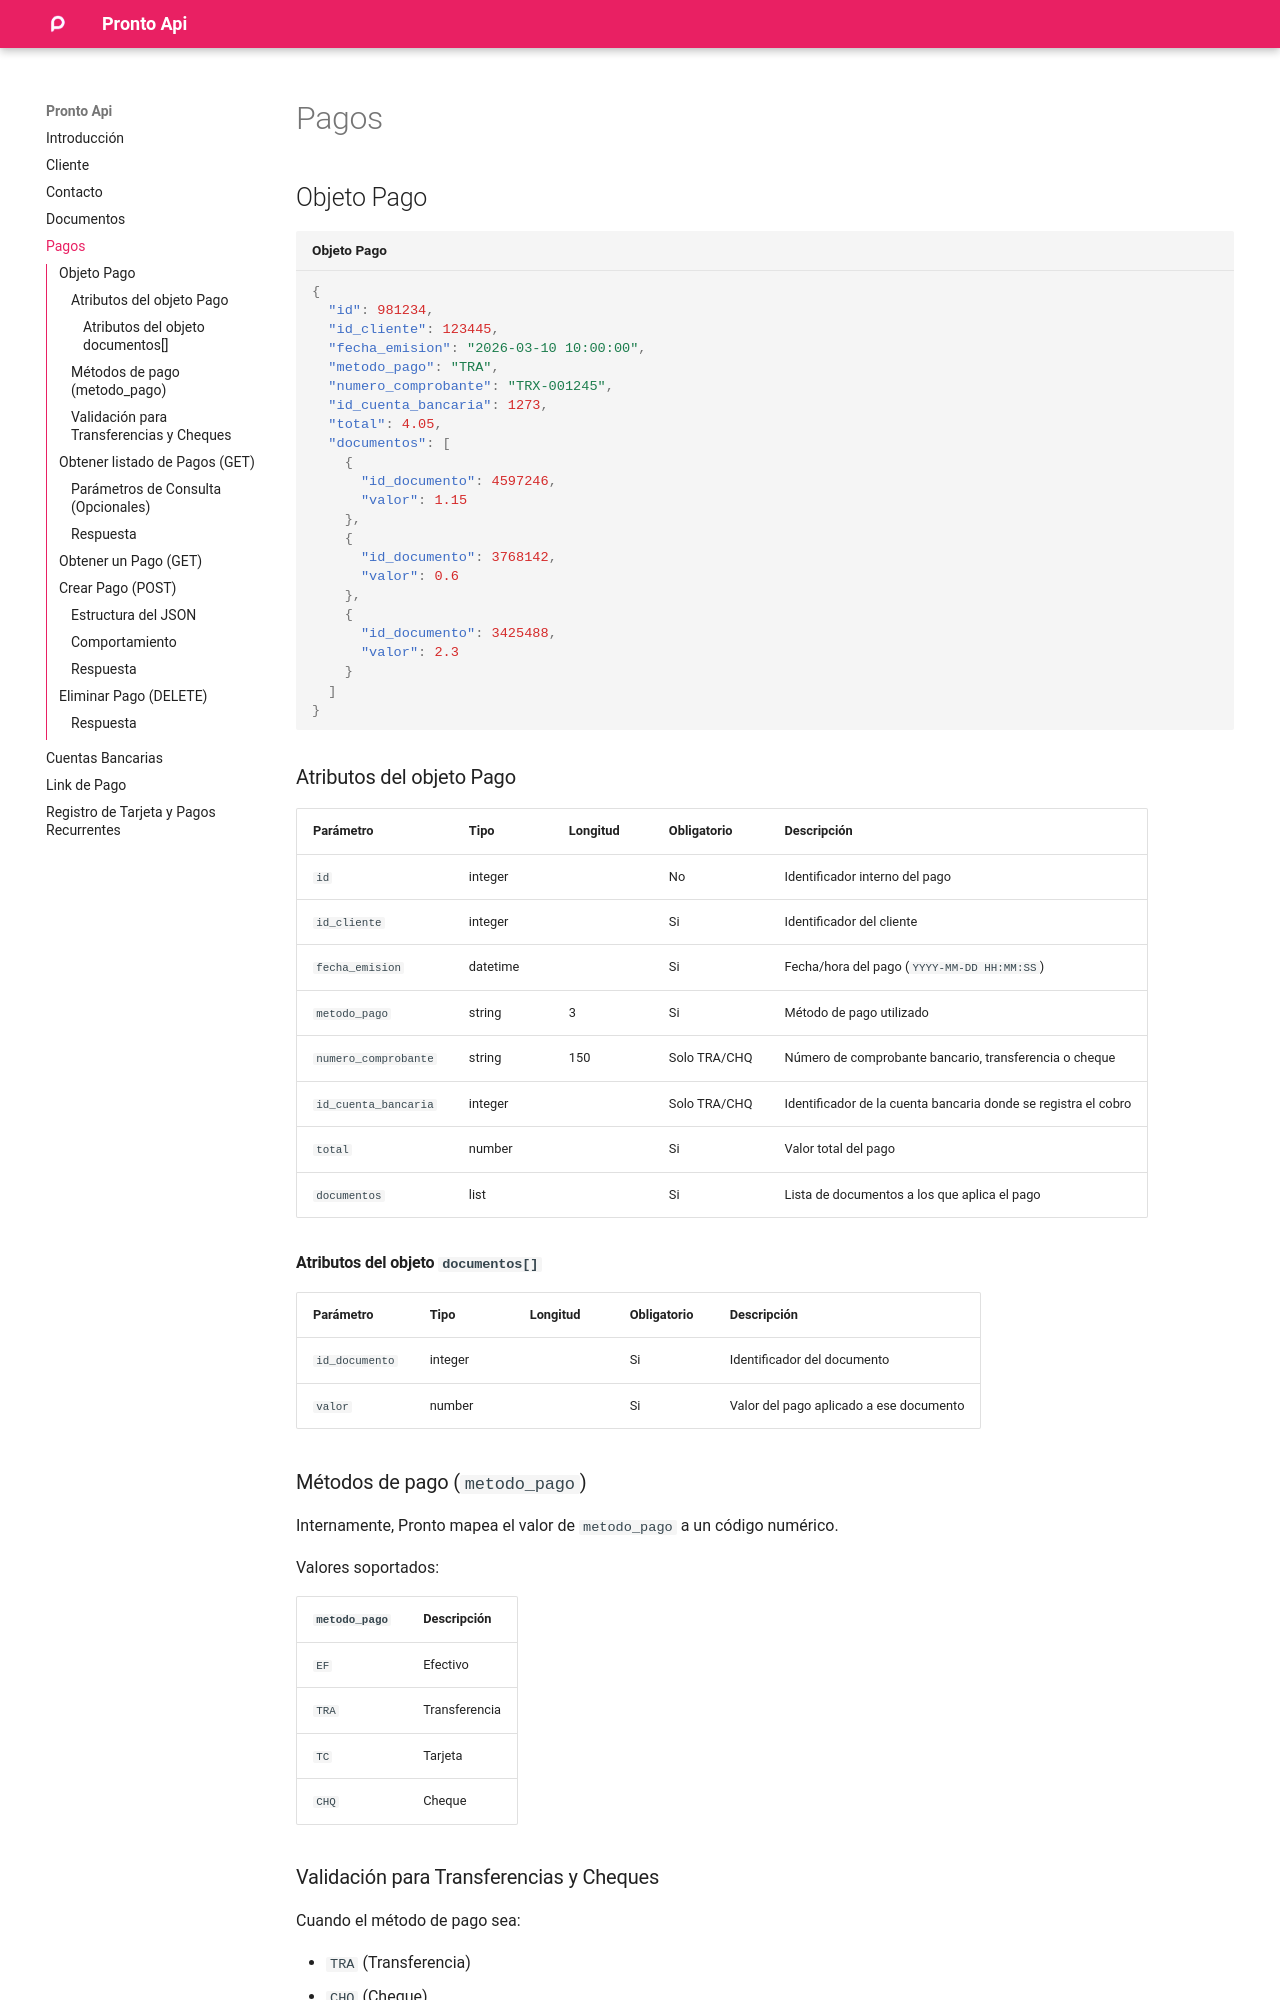

repository: conpronto/github.io · page: d_cobros/index.html · generator: mkdocs

# Pagos

## Objeto Pago

```json title="Objeto Pago"
{
  "id": 981234,
  "id_cliente": 123445,
  "fecha_emision": "2026-03-10 10:00:00",
  "metodo_pago": "TRA",
  "numero_comprobante": "TRX-001245",
  "id_cuenta_bancaria": 1273,
  "total": 4.05,
  "documentos": [
    {
      "id_documento": 4597246,
      "valor": 1.15
    },
    {
      "id_documento": 3768142,
      "valor": 0.6
    },
    {
      "id_documento": 3425488,
      "valor": 2.3
    }
  ]
}
```

### Atributos del objeto Pago

| Parámetro              | Tipo     | Longitud  | Obligatorio   | Descripción                                                    |
|------------------------|----------|-----------|---------------|----------------------------------------------------------------|
| `id`                   | integer  |           | No            | Identificador interno del pago                                 |
| `id_cliente`           | integer  |           | Si            | Identificador del cliente                                      |
| `fecha_emision`        | datetime |           | Si            | Fecha/hora del pago (`YYYY-MM-DD HH:MM:SS`)                    |
| `metodo_pago`          | string   | 3         | Si            | Método de pago utilizado                                       |
| `numero_comprobante`   | string   | 150       | Solo TRA/CHQ  | Número de comprobante bancario, transferencia o cheque         |
| `id_cuenta_bancaria`   | integer  |           | Solo TRA/CHQ  | Identificador de la cuenta bancaria donde se registra el cobro |
| `total`                | number   |           | Si            | Valor total del pago                                           |
| `documentos`           | list     |           | Si            | Lista de documentos a los que aplica el pago                   |
